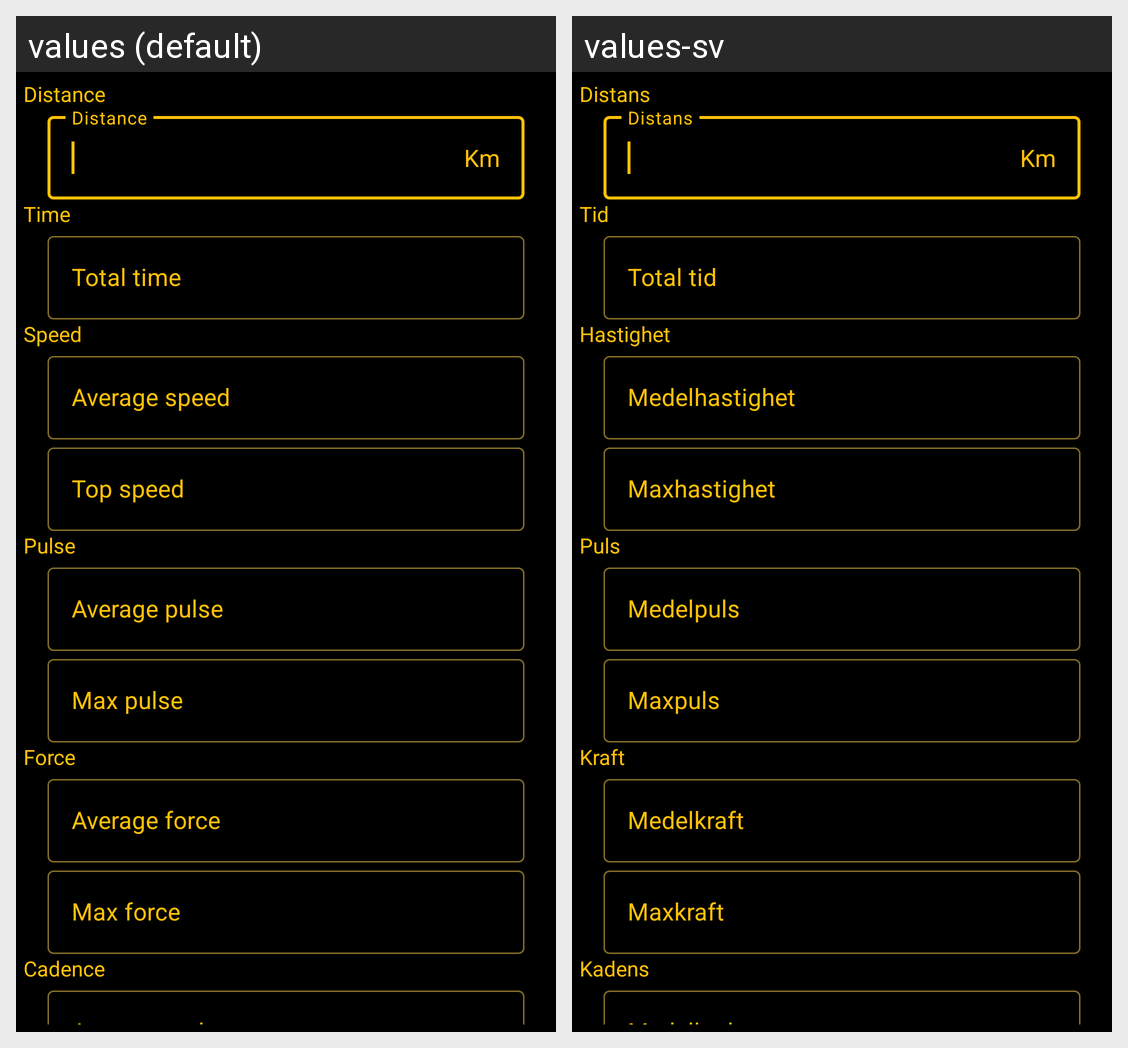

For this localized Android screen grid, give each drawn string resource with its value in every locale shown.
Android screen res/layout/activity_cycling_workout.xml rendered under 2 locales, left to right: values (default), values-sv. Device: Nexus 5 (rendered at 1080×1920; each locale shown at half size, 540×960, under a caption strip naming it); theme AppTheme.
Strings drawn on this screen, with the default value and each locale's value (text and hints the layout hard-codes, and strings that could not be matched under every locale, appear in the picture but are not listed):

distance
  values: Distance
  values-sv: Distans

time
  values: Time
  values-sv: Tid

total_time
  values: Total time
  values-sv: Total tid

speed
  values: Speed
  values-sv: Hastighet

average_speed
  values: Average speed
  values-sv: Medelhastighet

top_speed
  values: Top speed
  values-sv: Maxhastighet

pulse
  values: Pulse
  values-sv: Puls

average_pulse_sa
  values: Average pulse
  values-sv: Medelpuls

max_pulse
  values: Max pulse
  values-sv: Maxpuls

force
  values: Force
  values-sv: Kraft

average_force
  values: Average force
  values-sv: Medelkraft

max_force
  values: Max force
  values-sv: Maxkraft

cadence
  values: Cadence
  values-sv: Kadens
